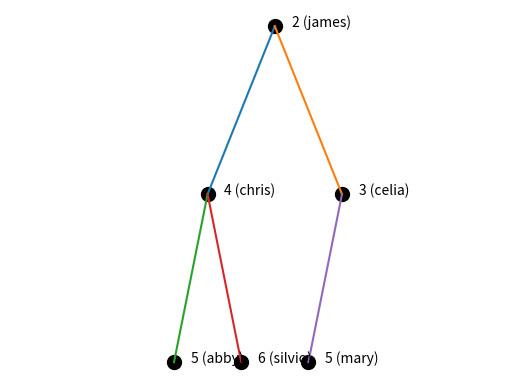

Python code for this plot:
import numpy as np
import matplotlib.pyplot as plt

class MinPQ(object):
    def __init__(self):
        # Each arraylist entry is stored as the list [priority, (label, obj)]
        # The smallest priority is at index 0
        self._arr = [] 

    def __len__(self):
        return len(self._arr)

    def _children(self, i):
        """
        Return the indices of the children of a particular
        node index

        Parameters
        ----------
        i: int
            Node index
        
        Returns
        -------
        List of [], [int] or [int, int]
            Children indices
        """
        children = []
        if 2*i+1 < len(self._arr):
            children.append(2*i+1)
        if 2*i+2 < len(self._arr):
            children.append(2*i+2)
        return children
    
    def _parent(self, i):
        """
        Compute the index of a parent of a node

        Parameters
        ----------
        i: int
            Node index
        
        Returns
        -------
        Index of parent of node
        """
        return (i-1)//2

    def draw(self):
        N = len(self._arr)
        height = int(np.ceil(np.log2(N)))
        width = 2**height
        xs = np.zeros(N)
        ys = np.zeros(N)
        level = -1
        xi = 0
        # First draw nodes, and remember positions
        # in the process
        x0 = width/2
        for i in range(N):
            if np.log2(i+1) == int(np.log2(i+1)):
                level += 1
                xi = 0
                x0 -= 2**(height-level-1)
            stride = 2**(height-level)
            x = x0 + xi*stride
            y = -5*level
            plt.scatter([x], [y], 100, c='k')
            s = "{}".format(self._arr[i][0])
            if self._arr[i][1]:
                s = s + " ({})".format(self._arr[i][1][0])
            plt.text(x+0.5, y, s)
            xs[i] = x
            ys[i] = y
            xi += 1
        # Next draw edges
        for i in range(N):
            for j in self._children(i):
                plt.plot([xs[i], xs[j]], [ys[i], ys[j]])
        plt.axis("off")
        plt.axis("equal")
    
    def _swap(self, i, j):
        """
        Swap the information stored in each node
        """
        self._arr[i], self._arr[j] = self._arr[j], self._arr[i]

    def _upheap(self, i):
        """
        Move an object up the heap until it is correctly placed

        Parameters
        ----------
        i: int
            Index of current item
        """
        parent = self._parent(i)
        if i > 0 and self._arr[i][0] < self._arr[parent][0]:
            self._swap(i, parent)
            self._upheap(parent)
    
    def _downheap(self, i):
        """
        Move an object up down the heap until it is correctly placed

        Parameters
        ----------
        i: int
            Index of current item
        """
        children = self._children(i)
        if len(children) > 0:
            child = children[0]
            if len(children) > 1:
                c2 = children[1]
                if self._arr[c2][0] < self._arr[child][0]:
                    child = c2
            if self._arr[child][0] < self._arr[i][0]:
                self._swap(i, child)
                self._downheap(child)

    def get_priority(self, label):
        """
        Get the current priority of a particular object

        Parameters
        ----------
        label: string
            Label of object
        
        Returns
        -------
        float: The priority
        """
        pass
        ## TODO: Fill this in

    def update_priority(self, label, priority):
        """
        Update the priority of an entry on the heap

        Parameters
        ----------
        label: hashable
            Label of object
        priority: float
            New priority of object
        """
        pass
        ## TODO: Fill this in

    def push(self, entry):
        """
        Add an entry to the heap

        Parameters
        ----------
        entry: [float, (hashable, object)]
            List of [priority, (label, object)]
        """
        self._arr.append(entry)
        self._upheap(len(self._arr)-1)
    
    def pop(self):
        """
        Remove and return the object with the lowest priority
        from the heap
        
        Returns
        -------
        obj: Lowest priority object
        """
        assert(len(self) > 0)
        ret = self._arr[0]
        self._arr[0] = self._arr[-1]
        self._arr.pop()
        self._downheap(0)
        return ret[1][1]

if __name__ == '__main__':
    queue = MinPQ()
    queue.push([4, ("chris", "chris")])
    queue.push([2, ("james", "james")])
    queue.push([3, ("celia", "celia")])
    queue.push([5, ("abby", "abby")])
    queue.update_priority("chris", 1)
    queue.update_priority("james", 7)
    queue.push([6, ("silvio", "silvio")])
    queue.push([5, ("mary", "mary")])
    queue.draw()
    plt.show()
    while len(queue) > 0:
        print(queue.pop())